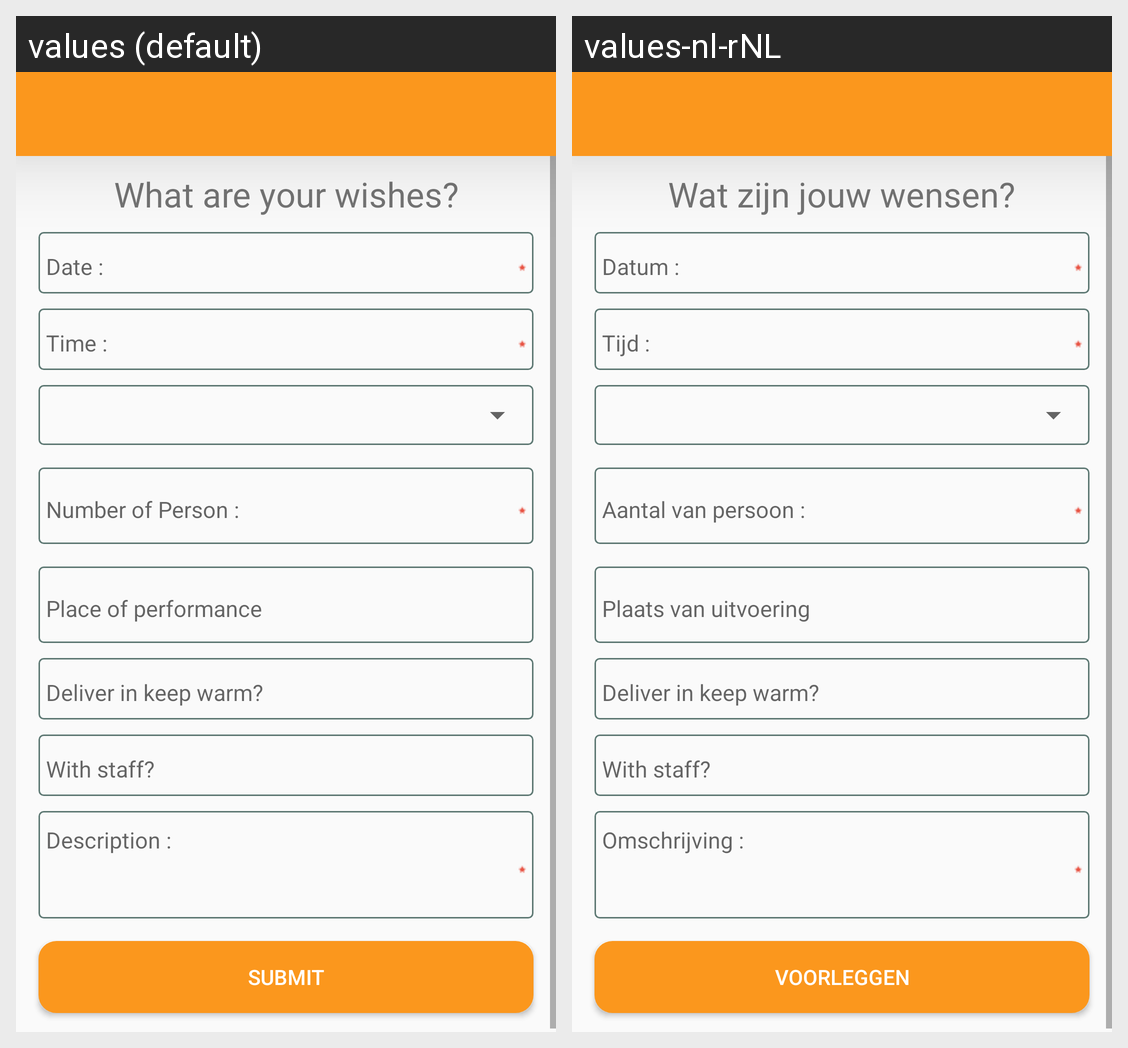

Strings drawn on this Android screen and how each of the app's shown locales translates them:
Android screen res/layout/activity_customer_quotation.xml rendered under 2 locales, left to right: values (default), values-nl-rNL. Device: Nexus 5 (rendered at 1080×1920; each locale shown at half size, 540×960, under a caption strip naming it); theme BaseThemMY.
Strings drawn on this screen, with the default value and each locale's value (text and hints the layout hard-codes, and strings that could not be matched under every locale, appear in the picture but are not listed):

whatswishes
  values: What are your wishes?
  values-nl-rNL: Wat zijn jouw wensen?

quotsubmit
  values: Submit
  values-nl-rNL: Voorleggen
